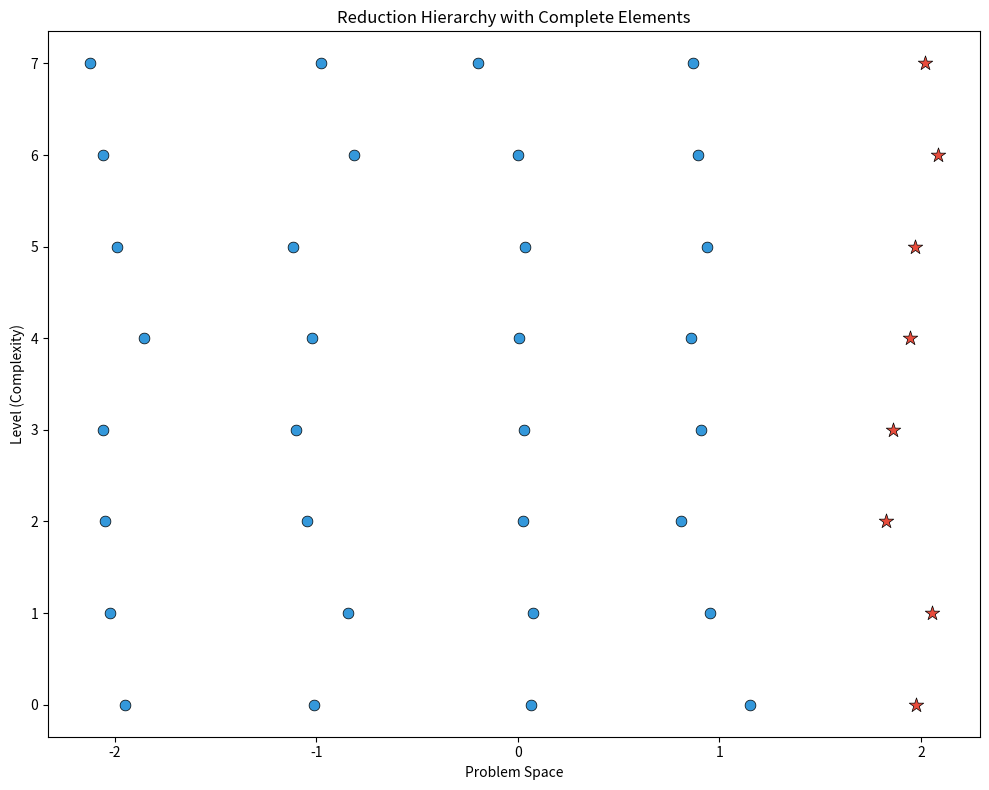

Generate this figure with matplotlib:
import matplotlib.pyplot as plt
import numpy as np

def main():
    num_levels = 8
    problems_per_level = 5
    np.random.seed(42)
    fig, ax = plt.subplots(figsize=(10, 8))
    for level in range(num_levels):
        for i in range(problems_per_level):
            x = i - (problems_per_level - 1) / 2.0 + np.random.normal(0, 0.1)
            is_complete = (i == problems_per_level - 1)
            color = '#e74c3c' if is_complete else '#3498db'
            size = 120 if is_complete else 60
            marker = '*' if is_complete else 'o'
            ax.scatter(x, level, c=color, s=size, marker=marker, zorder=5, edgecolors='black', linewidth=0.5)
    ax.set_ylabel('Level (Complexity)')
    ax.set_xlabel('Problem Space')
    ax.set_title('Reduction Hierarchy with Complete Elements')
    ax.set_yticks(range(num_levels))
    plt.tight_layout()
    plt.savefig('hierarchy.png', dpi=150)
    plt.close()

main()
